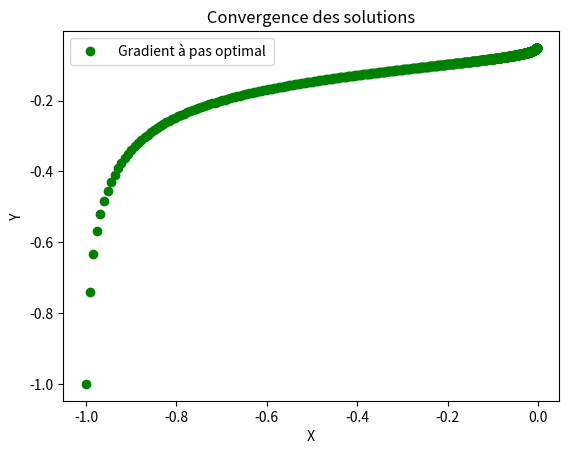

Write Python code to recreate this figure.
import math as mp
import numpy as np
import matplotlib.pyplot as plt
from mpl_toolkits.mplot3d import Axes3D

# La fonction 2
def fct2(X):
    return ((X[0])** 2 + (X[1])** 4)

def norme(u):
    x = u[0]
    y = u[1]
    return mp.sqrt(x ** 2 + y ** 2)

def gradient_f(X):
    return (2 * X[0], (4 * X[1])** 3)

# Gradient a pas optimal
def Omega(X, rho):
    return ([X[0] - rho * gradient_f(X)[0], X[1] - rho * gradient_f(X)[1]])

def SectionDoree(X0, a, b, precision):  # Recherche du pas optimal
    tau = (1 + np.sqrt(5)) / 2
    it = 0
    err = b - a
    while np.abs(err) > precision:
        aprime = a + (b - a) / (tau * tau)
        bprime = a + (b - a) / tau
        c, d = Omega(X0, aprime), Omega(X0, bprime)
        if c > d:
            a = aprime
        elif c < d:
            b = bprime
        else:
            a, b = aprime, bprime

        err = b - a
        it = it + 1
    return (a + b) / 2

rho = SectionDoree([-1, -1], 0, 1, 0.01)
print (" rho :",rho)

def PasOptimal(X0, rho):
    x = X0[0]
    y = X0[1]
    listeXY = [[x, y]]
    k = 0
    kmax = 1000

    while (norme(gradient_f([x, y])) > 0.01) and (k < kmax):
        X = [x, y]
        x, y = Omega(X, rho)
        k += 1

        listeXY.append([x, y])#pour le graphe
        X = [x, y]
        a = X0[0] - rho * gradient_f(X0)[0]
        b = X0[1] - rho * gradient_f(X0)[1]

    Resp = fct2([a, b])

    return (X, k, norme(gradient_f([x, y])), listeXY, Resp)

PO = PasOptimal([-1, -1], rho)
print(" PasOptimal : [x,y] = ", PO[0], " \n et k = ", PO[1], "\n et Epsilon = ", PO[2])

# Affichage des courbes des iteres pour les 2 methodes
def CreerlistepointsX(liste):
    A = []
    for i in range(len(liste)):
        A.append(liste[i][0])

    return (A)

def CreerlistepointsY(liste):
    B = []
    for i in range(len(liste)):
        B.append(liste[i][1])

    return (B)

# Création de la liste contenant les valeurs de X et Y
C = CreerlistepointsX(PasOptimal([-1, -1], rho)[3])
D = CreerlistepointsY(PasOptimal([-1, -1], rho)[3])

plt.plot(C, D, "o", color="g", label=" Gradient à pas optimal ")
plt.legend()
plt.title(" Convergence des solutions ")
plt.xlabel(" X ")
plt.ylabel(" Y ")

ax = Axes3D(plt.figure())
X = np.linspace(-10, 10, 50)
Y = np.linspace(-10, 10, 50)
X, Y = np.meshgrid(X, Y)
Z = fct2([X, Y])
ax.plot_surface(X, Y, Z)
plt.title(" Fonction 2 ")
plt.xlabel(" X ")
plt.ylabel(" Y ")
# ax.plot(A,B,'o',color='r', label = " Gradient à pas fixe ")
# ax.plot(C,D,'o',color='y', label = " Gradient à pas optimal ")
plt.legend()
plt.show()  # affichage de la nappe
